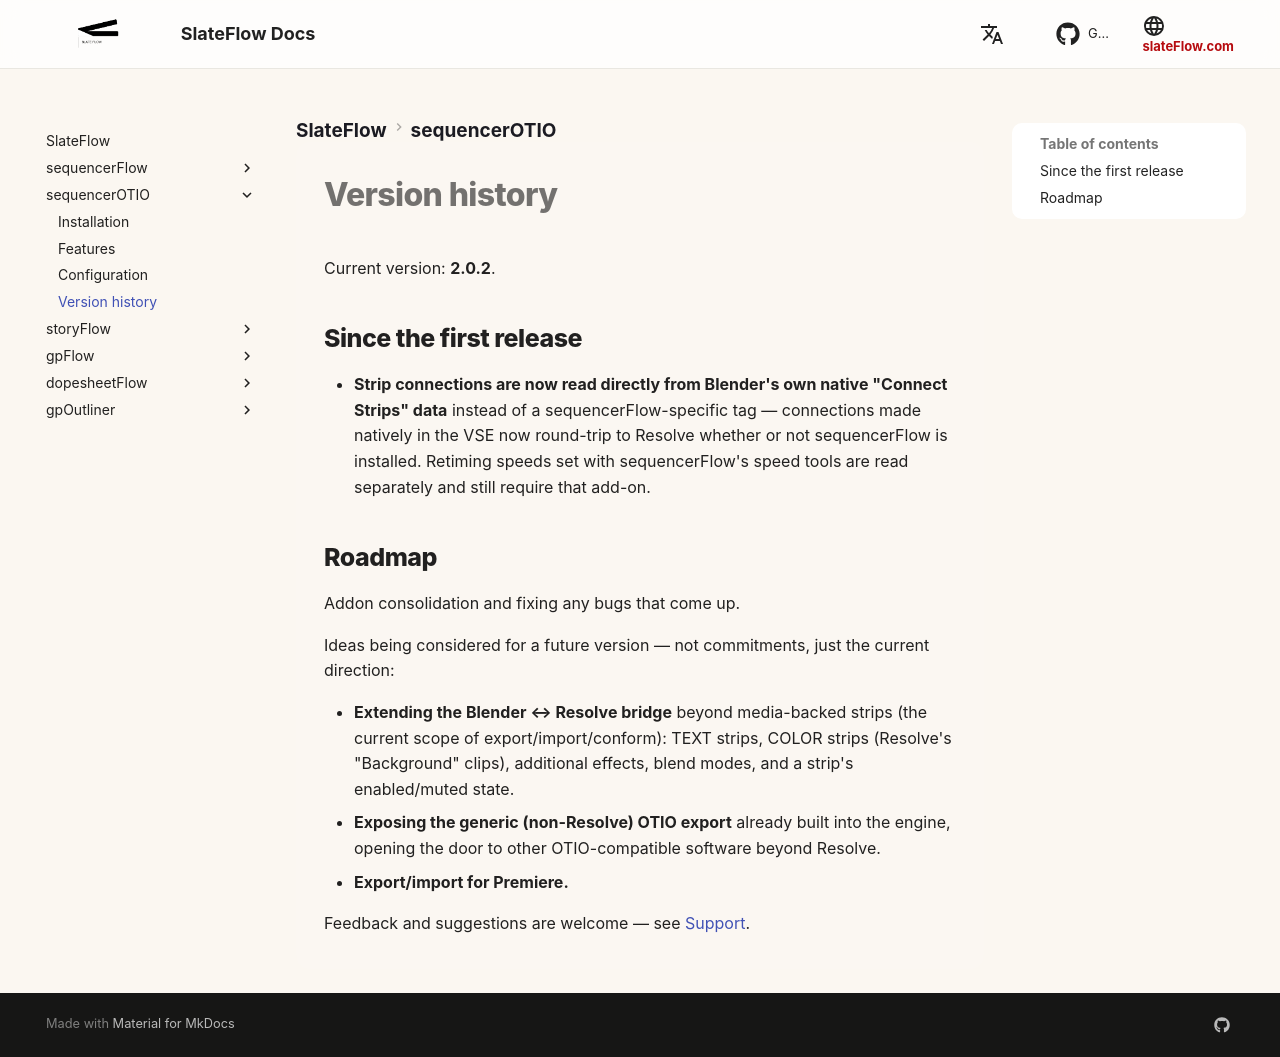

repository: oylbis/slateflow-docs · page: sequencerOTIO/changelog/index.html · generator: mkdocs

# Version history

Current version: **2.0.2**.

## Since the first release

- **Strip connections are now read directly from Blender's own native
  "Connect Strips" data** instead of a sequencerFlow-specific tag —
  connections made natively in the VSE now round-trip to Resolve whether
  or not sequencerFlow is installed. Retiming speeds set with
  sequencerFlow's speed tools are read separately and still require that
  add-on.

## Roadmap

Addon consolidation and fixing any bugs that come up.

Ideas being considered for a future version — not commitments, just the
current direction:

- **Extending the Blender ↔ Resolve bridge** beyond media-backed strips
  (the current scope of export/import/conform): TEXT strips, COLOR strips
  (Resolve's "Background" clips), additional effects, blend modes, and a
  strip's enabled/muted state.
- **Exposing the generic (non-Resolve) OTIO export** already built into the
  engine, opening the door to other OTIO-compatible software beyond
  Resolve.
- **Export/import for Premiere.**

Feedback and suggestions are welcome — see [Support](index.md#support).
